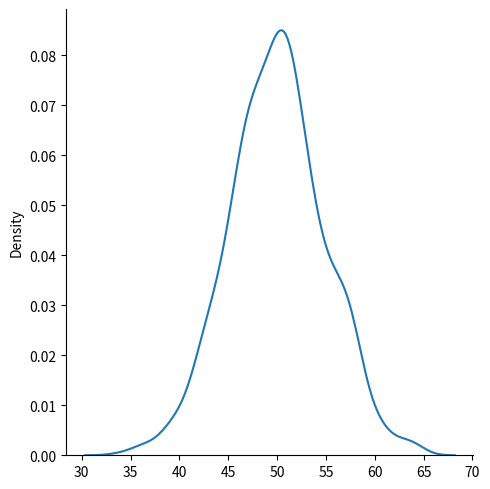
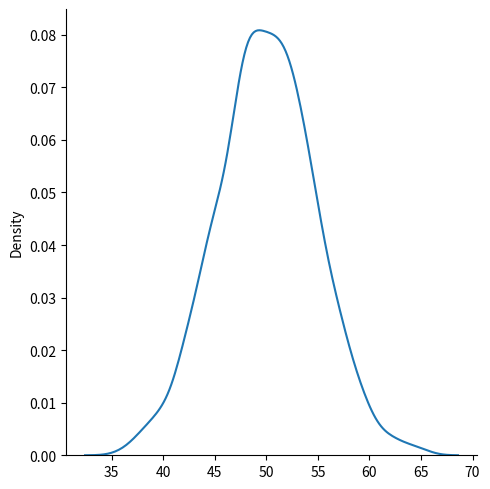

The matplotlib source for these figures, in order:
# Binomial Distribution - Discrete Distribution - Binary Output
# param - n(number of trials), p(probabilities) and size(shape - returned array)

# Given 10 trial for a coin which will generate 10 data points
'''
import numpy as np
[redacted]
print(sharad)

# Visualization of Binomial Distribution
import matplotlib.pyplot as pypl
import seaborn as sb

[redacted]
sb.displot(data= sharad, kind= 'hist')
pypl.show()
'''

# Difference between normal and binomial distributions - normal (continuous) and binomial (discrete)
import numpy as np
import matplotlib.pyplot as pypl
import seaborn as sb

sb.displot(data= np.random.normal(loc= 50, scale= 5, size= 1000), kind= 'kde')
sb.displot(data= np.random.binomial(n= 100, p= 0.5, size= 1000), kind= 'kde')
pypl.show()